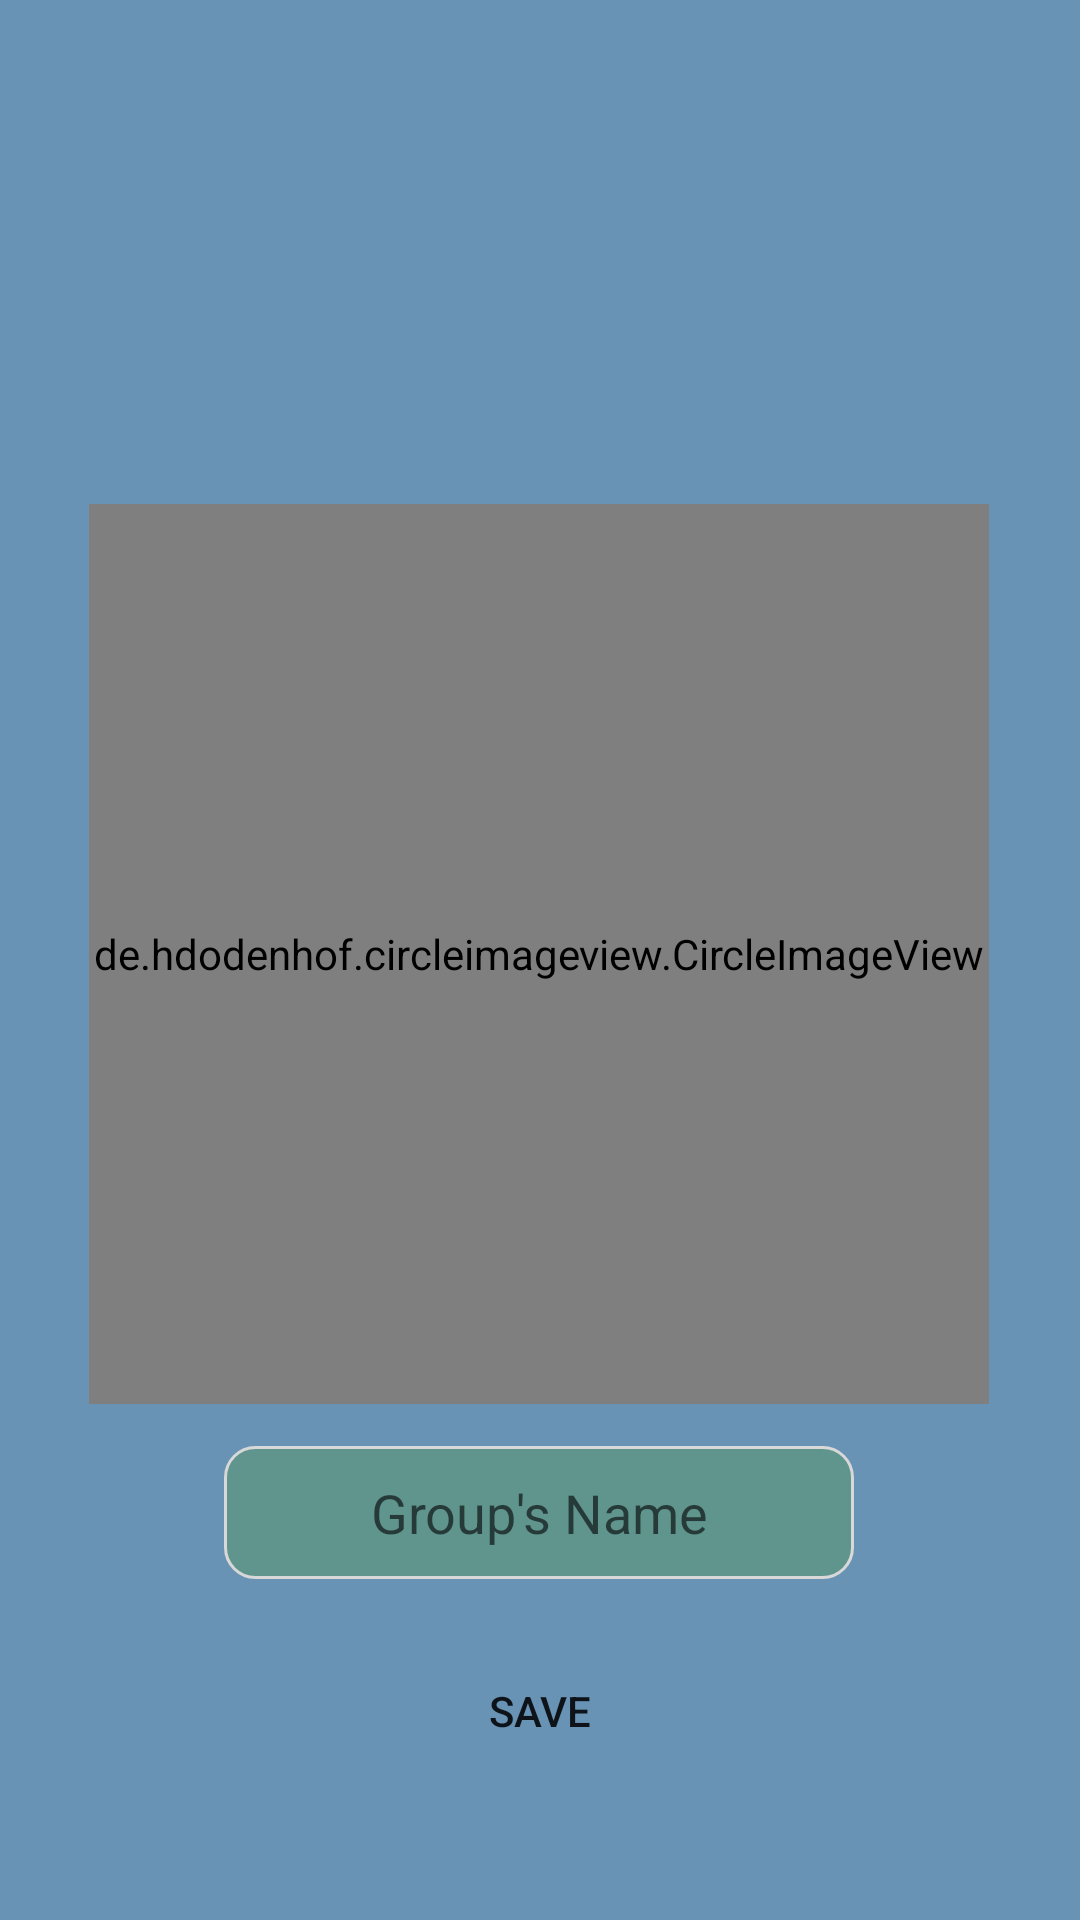

Android layout source for this screen:
<!-- AndroidManifest.xml: application theme Theme.AppCompat.Light.NoActionBar -->
<!-- res/layout/activity_create_group.xml -->
<?xml version="1.0" encoding="utf-8"?>
<androidx.constraintlayout.widget.ConstraintLayout xmlns:android="http://schemas.android.com/apk/res/android"
    xmlns:app="http://schemas.android.com/apk/res-auto"
    xmlns:tools="http://schemas.android.com/tools"
    android:layout_width="match_parent"
    android:layout_height="match_parent"
    android:background="#6893B5"
    tools:context=".Activities.CreateGroupActivity">

    <de.hdodenhof.circleimageview.CircleImageView
        android:id="@+id/imageGroup"
        android:layout_width="300dp"
        android:layout_height="300dp"
        android:layout_marginTop="168dp"
        android:src="@drawable/teamwork"
        app:layout_constraintEnd_toEndOf="parent"
        app:layout_constraintHorizontal_bias="0.496"
        app:layout_constraintStart_toStartOf="parent"
        app:layout_constraintTop_toTopOf="parent" />

    <EditText
        android:id="@+id/groupName"
        android:layout_width="wrap_content"
        android:layout_height="wrap_content"
        android:background="@drawable/group_name_backgroup"
        android:ems="10"
        android:gravity="center"
        android:hint="Group's Name"
        android:inputType="textPersonName"
        android:padding="10dp"
        app:layout_constraintBottom_toBottomOf="parent"
        app:layout_constraintEnd_toEndOf="parent"
        app:layout_constraintHorizontal_bias="0.497"
        app:layout_constraintStart_toStartOf="parent"
        app:layout_constraintTop_toBottomOf="@+id/imageGroup"
        app:layout_constraintVertical_bias="0.11" />

    <Button
        android:id="@+id/btnCreateGroup"
        android:layout_width="0dp"
        android:layout_height="wrap_content"
        android:layout_marginStart="100dp"
        android:layout_marginTop="20dp"
        android:layout_marginEnd="100dp"
        android:background="@drawable/btn_background"
        android:text="Save"
        app:layout_constraintEnd_toEndOf="parent"
        app:layout_constraintHorizontal_bias="0.498"
        app:layout_constraintStart_toStartOf="parent"
        app:layout_constraintTop_toBottomOf="@+id/groupName" />
</androidx.constraintlayout.widget.ConstraintLayout>
<!-- resources referenced by this layout -->
<resources>
  <!-- drawable group_name_backgroup (drawable) -->
  <?xml version="1.0" encoding="utf-8"?>
  <shape xmlns:android="http://schemas.android.com/apk/res/android">
      <solid android:color="#60958E"></solid>
      <stroke android:color="#D8D8D8" android:width="1dp"/>
      <corners android:radius="10dp"/>
  </shape>
</resources>
